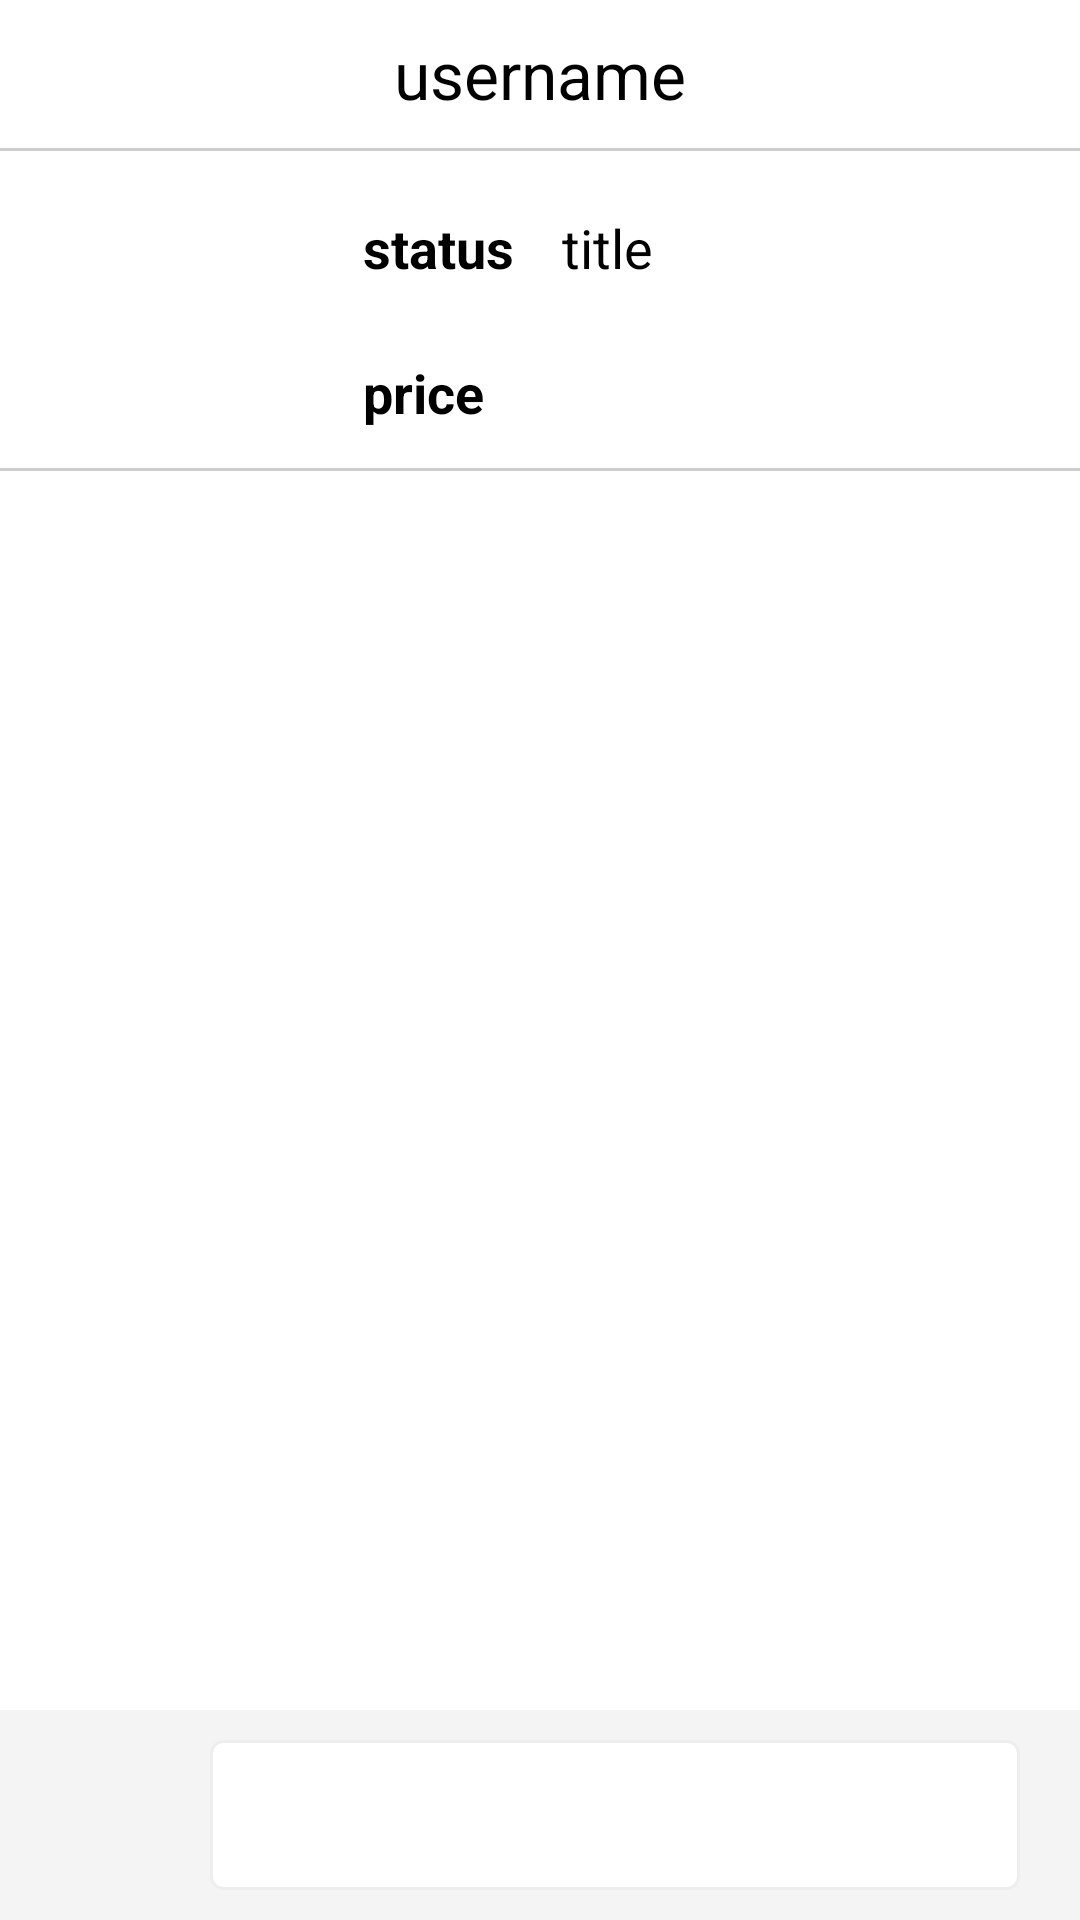

Layout XML and referenced resources for this Android screen:
<!-- AndroidManifest.xml: application theme Theme.Market -->
<!-- res/layout/activity_chatting.xml -->
<?xml version="1.0" encoding="utf-8"?>
<androidx.constraintlayout.widget.ConstraintLayout xmlns:android="http://schemas.android.com/apk/res/android"
    xmlns:app="http://schemas.android.com/apk/res-auto"
    xmlns:tools="http://schemas.android.com/tools"
    android:layout_width="match_parent"
    android:layout_height="match_parent"
    tools:context=".Chatting">

    <TextView
        android:id="@+id/chatting_logo"
        android:layout_width="wrap_content"
        android:layout_height="wrap_content"
        app:layout_constraintStart_toStartOf="parent"
        app:layout_constraintEnd_toEndOf="parent"
        app:layout_constraintTop_toTopOf="parent"
        android:text="username"
        android:textSize="22sp"
        android:textColor="@color/black"
        android:layout_marginTop="10dp" />

    <View
        android:id="@+id/chatting_view1"
        android:layout_width="380dp"
        android:layout_height="1dp"
        app:layout_constraintStart_toStartOf="parent"
        app:layout_constraintEnd_toEndOf="parent"
        app:layout_constraintTop_toBottomOf="@+id/chatting_logo"
        android:background="#66838383"
        android:layout_marginTop="10dp"/>

    <ImageView
        android:id="@+id/chatting_post_image"
        android:layout_width="85dp"
        android:layout_height="85dp"
        android:layout_marginStart="16dp"
        android:layout_marginLeft="16dp"
        android:layout_marginTop="10dp"
        android:background="@drawable/imageview_radius"
        android:src="@mipmap/ic_launcher"
        android:scaleType="fitXY"
        app:layout_constraintStart_toStartOf="parent"
        app:layout_constraintTop_toBottomOf="@id/chatting_view1" />

    <TextView
        android:id="@+id/chatting_post_status"
        android:layout_width="wrap_content"
        android:layout_height="wrap_content"
        android:layout_marginStart="20dp"
        android:layout_marginLeft="20dp"
        android:layout_marginTop="20dp"
        android:text="status"
        android:textColor="@color/black"
        android:textSize="18sp"
        android:textStyle="bold"
        app:layout_constraintStart_toEndOf="@id/chatting_post_image"
        app:layout_constraintTop_toBottomOf="@id/chatting_view1" />

    <TextView
        android:id="@+id/chatting_post_title"
        android:layout_width="wrap_content"
        android:layout_height="wrap_content"
        android:layout_marginStart="16dp"
        android:layout_marginLeft="16dp"
        android:layout_marginTop="20dp"
        android:text="title"
        android:textColor="@color/black"
        android:textSize="18sp"
        app:layout_constraintStart_toEndOf="@id/chatting_post_status"
        app:layout_constraintTop_toBottomOf="@id/chatting_view1" />

    <TextView
        android:id="@+id/chatting_post_price"
        android:layout_width="wrap_content"
        android:layout_height="wrap_content"
        android:layout_marginStart="20dp"
        android:layout_marginLeft="20dp"
        android:layout_marginTop="24dp"
        android:text="price"
        android:textSize="18sp"
        android:textColor="@color/black"
        android:textStyle="bold"
        app:layout_constraintStart_toEndOf="@id/chatting_post_image"
        app:layout_constraintTop_toBottomOf="@id/chatting_post_status" />

    <View
        android:id="@+id/chatting_view2"
        android:layout_width="380dp"
        android:layout_height="1dp"
        app:layout_constraintStart_toStartOf="parent"
        app:layout_constraintEnd_toEndOf="parent"
        app:layout_constraintTop_toBottomOf="@id/chatting_post_price"
        android:layout_marginTop="13dp"
        android:background="#66838383"/>

    <androidx.recyclerview.widget.RecyclerView
        android:id="@+id/chatting_rv_field"
        android:layout_width="match_parent"
        android:layout_height="0dp"
        app:layout_constraintTop_toBottomOf="@id/chatting_view2"
        app:layout_constraintBottom_toTopOf="@id/chatting_bottom_linear"
        app:layout_constraintStart_toStartOf="parent"
        app:layout_constraintEnd_toEndOf="parent"/>

    <LinearLayout
        android:id="@+id/chatting_bottom_linear"
        android:layout_width="match_parent"
        android:layout_height="70dp"
        app:layout_constraintBottom_toBottomOf="parent"
        app:layout_constraintStart_toStartOf="parent"
        app:layout_constraintEnd_toEndOf="parent"
        android:orientation="horizontal"
        android:background="#33C6C6C6">

        <ImageButton
            android:id="@+id/chatting_load_image"
            android:layout_width="70dp"
            android:layout_height="match_parent"
            android:src="@drawable/ic_baseline_photo_camera_24"
            android:scaleType="fitXY"
            style="?android:attr/borderlessButtonStyle"
            android:backgroundTint="#00ff0000"/>

        <EditText
            android:id="@+id/chatting_input_message"
            android:layout_width="270dp"
            android:layout_height="50dp"
            android:layout_gravity="center"
            android:background="@drawable/shape_edittext" />

        <Button
            android:id="@+id/chatting_send_btn"
            android:layout_width="wrap_content"
            android:layout_height="wrap_content"
            android:layout_gravity="center"
            style="?android:attr/borderlessButtonStyle"
            android:backgroundTint="#00ff0000"
            android:text="전송"
            android:textColor="@color/black"
            android:textSize="14sp"
            android:textStyle="bold"/>
    </LinearLayout>




</androidx.constraintlayout.widget.ConstraintLayout>
<!-- resources referenced by this layout -->
<resources>
  <color name="black">#FF000000</color>
  <!-- drawable imageview_radius (drawable) -->
  <?xml version="1.0" encoding="utf-8"?>
  <shape xmlns:android="http://schemas.android.com/apk/res/android"
      android:shape="rectangle">
      <stroke
          android:width="1dp"
          android:color="@color/white"/>
      <corners android:radius="7dp"/>
  
  </shape>
  <!-- drawable shape_edittext (drawable) -->
  <?xml version="1.0" encoding="utf-8"?>
  <selector xmlns:android="http://schemas.android.com/apk/res/android">
      <item android:state_focused="true">
  
          <shape xmlns:android="http://schemas.android.com/apk/res/android" android:shape="rectangle">
  
              <stroke
  
                  android:width="1dp"
  
                  android:color="#5555FF" />
  
              <corners android:radius="4dp"/>
  
              <solid
  
                  android:color="#FFFFFF" />
  
          </shape>
  
  
  
      </item>
  
      <item android:state_focused="false">
  
          <shape xmlns:android="http://schemas.android.com/apk/res/android" android:shape="rectangle">
  
              <stroke
  
                  android:width="1dp"
  
                  android:color="#EEEEEE" />
  
              <corners android:radius="4dp"/>
  
              <solid
  
                  android:color="#FFFFFF" />
  
          </shape>
  
  
  
      </item>
  </selector>
  <style name="Theme.Market" parent="Theme.MaterialComponents.DayNight.DarkActionBar">
          
          <item name="colorPrimary">#50ABF3</item>
          <item name="colorPrimaryVariant">@color/purple_700</item>
          <item name="colorOnPrimary">#FFFFFFFF</item>
          
          <item name="colorSecondary">@color/teal_200</item>
          <item name="colorSecondaryVariant">@color/teal_700</item>
          <item name="colorOnSecondary">@color/black</item>
          
          <item name="android:statusBarColor" tools:targetApi="l">?attr/colorPrimaryVariant</item>
          
      </style>
  <color name="white">#FFFFFFFF</color>
  <color name="purple_700">#FF3700B3</color>
  <color name="teal_200">#FF03DAC5</color>
  <color name="teal_700">#FF018786</color>
</resources>
